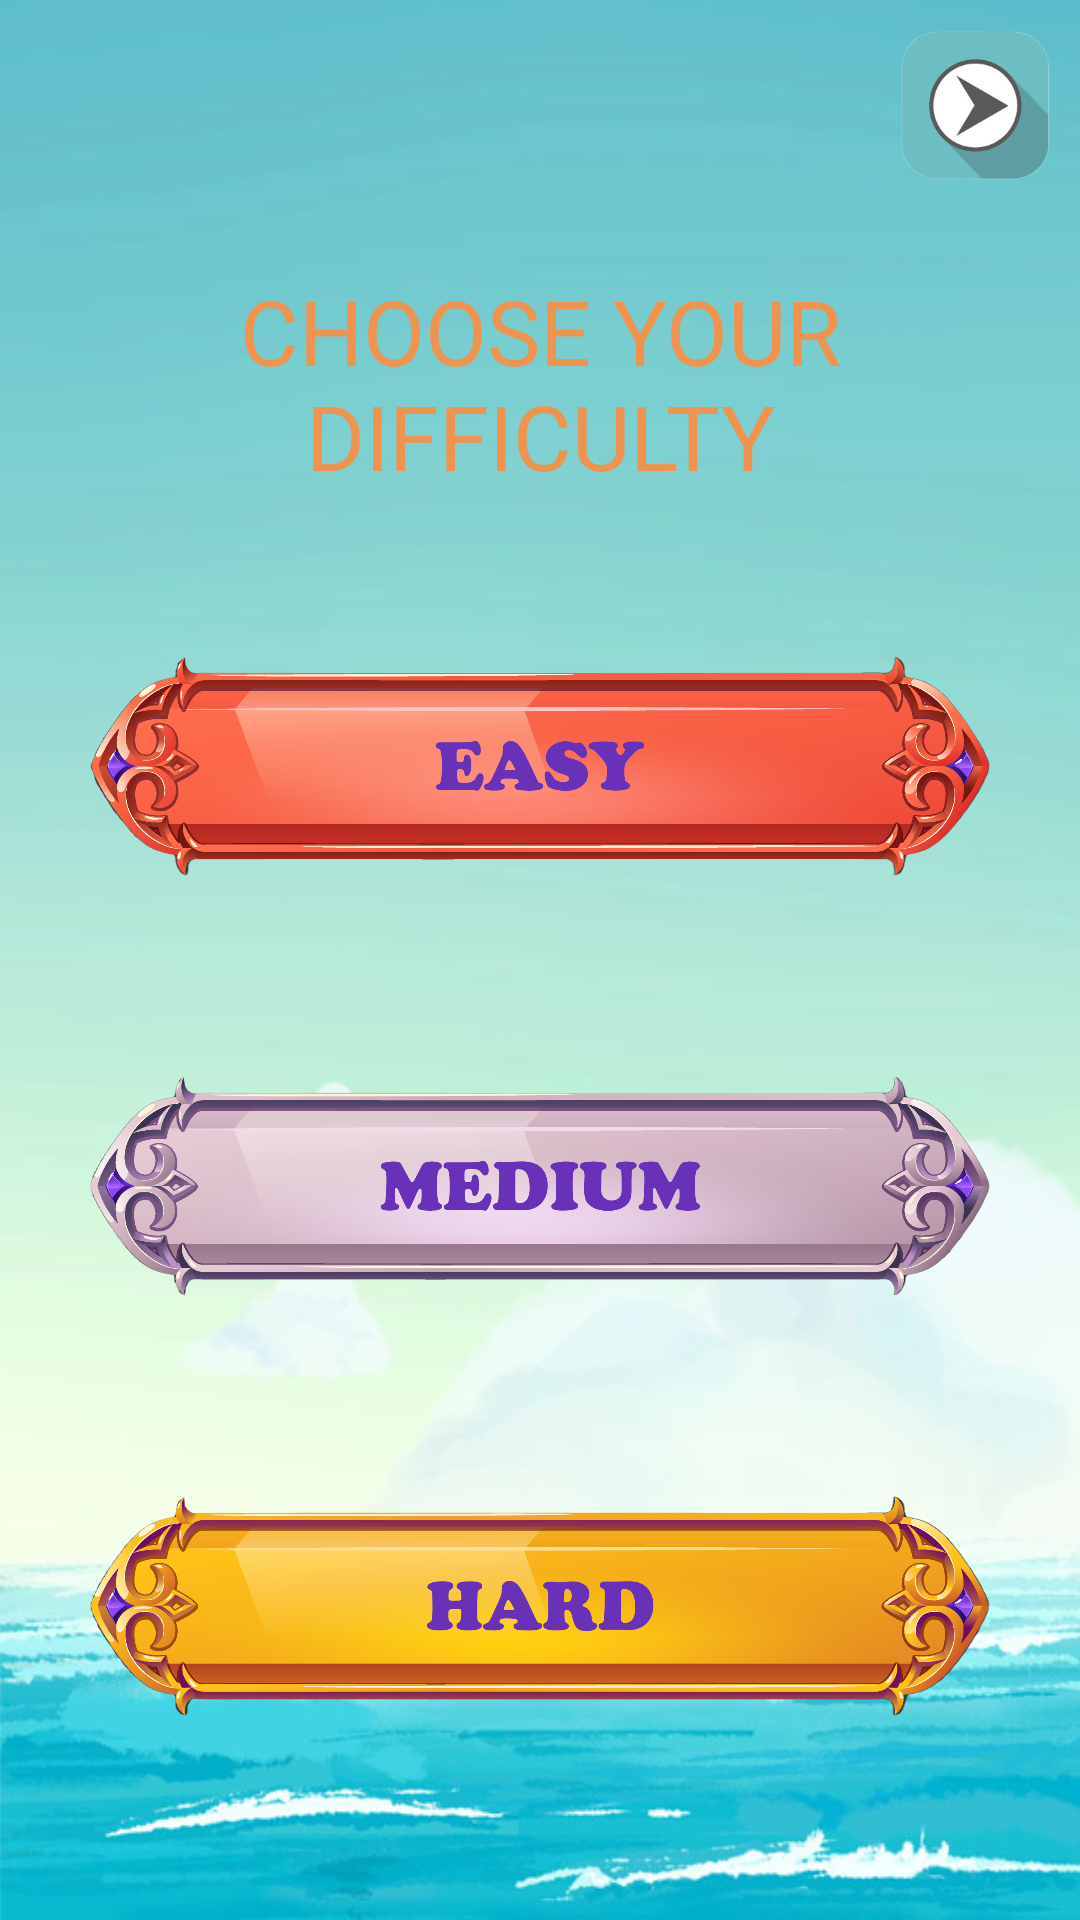

Here is an Android app screen rendered from its layout file. Give the layout XML and the strings, colors and styles it references.
<!-- AndroidManifest.xml: application theme Theme.Summer_Project -->
<!-- res/layout/activity_menu2.xml -->
<?xml version="1.0" encoding="utf-8"?>
<androidx.constraintlayout.widget.ConstraintLayout xmlns:android="http://schemas.android.com/apk/res/android"
    xmlns:app="http://schemas.android.com/apk/res-auto"
    xmlns:tools="http://schemas.android.com/tools"
    android:layout_width="match_parent"
    android:layout_height="match_parent"
    android:background="@drawable/menu_background"
    tools:context=".MenuActivity2">



    <RelativeLayout
        android:id="@+id/relativeLayout"
        android:layout_width="match_parent"
        android:layout_height="match_parent"
        app:layout_constraintBottom_toBottomOf="parent"
        app:layout_constraintEnd_toEndOf="parent"
        app:layout_constraintHorizontal_bias="0.497"
        app:layout_constraintStart_toStartOf="parent"
        app:layout_constraintTop_toTopOf="parent"
        app:layout_constraintVertical_bias="0.304">

        <ImageView
            android:id="@+id/back_button2"
            android:layout_width="50dp"
            android:layout_height="50dp"
            android:src="@drawable/back_button"
            android:layout_alignParentEnd="true"
            android:layout_margin="10dp"
            />


        <TextView
            android:id="@+id/text"
            android:layout_width="match_parent"
            android:layout_height="wrap_content"
            android:layout_marginTop="20dp"
            android:fontFamily="@font/watergalon"
            android:text="@string/choose_your_difficulty"
            android:textAlignment="center"
            android:textColor="@color/text_orange"
            android:layout_below="@id/back_button2"
            android:textSize="30sp" />

        <ImageView
            android:id="@+id/level1shooter"
            android:layout_width="300dp"
            android:layout_height="100dp"
            android:layout_centerHorizontal="true"
            android:layout_marginTop="40sp"
            android:layout_below="@+id/text"
            android:elevation="10dp"
            android:src="@drawable/easy_level" />

        <ImageView
            android:id="@+id/level2shooter"
            android:layout_width="300dp"
            android:layout_height="100dp"
            android:layout_below="@id/level1shooter"
            android:layout_centerHorizontal="true"
            android:layout_marginTop="40dp"
            android:elevation="10dp"
            android:src="@drawable/medium_level" />

        <ImageView
            android:id="@+id/level3shooter"
            android:layout_width="300dp"
            android:layout_height="100dp"
            android:layout_below="@id/level2shooter"
            android:layout_centerHorizontal="true"
            android:layout_marginTop="40dp"
            android:elevation="10dp"
            android:src="@drawable/hard_level" />

    </RelativeLayout>

</androidx.constraintlayout.widget.ConstraintLayout>
<!-- resources referenced by this layout -->
<resources>
  <color name="text_orange">#EF9450</color>
  <!-- drawable back_button: png bitmap (drawable-v24, 29569 bytes) -->
  <!-- drawable easy_level: png bitmap (drawable-v24, 425216 bytes) -->
  <!-- drawable hard_level: png bitmap (drawable-v24, 424727 bytes) -->
  <!-- drawable medium_level: png bitmap (drawable-v24, 414080 bytes) -->
  <!-- drawable menu_background: jpg bitmap (drawable, 40941 bytes) -->
  <string name="choose_your_difficulty">CHOOSE YOUR DIFFICULTY</string>
  <style name="Theme.Summer_Project" parent="Theme.MaterialComponents.DayNight.NoActionBar">
          
          <item name="colorPrimary">@color/purple_500</item>
          <item name="colorPrimaryVariant">@color/purple_700</item>
          <item name="colorOnPrimary">@color/white</item>
          
          <item name="colorSecondary">@color/teal_200</item>
          <item name="colorSecondaryVariant">@color/teal_700</item>
          <item name="colorOnSecondary">@color/black</item>
          
          <item name="android:statusBarColor" tools:targetApi="l">?attr/colorPrimaryVariant</item>
          
      </style>
  <color name="purple_500">#FF6200EE</color>
  <color name="purple_700">#FF3700B3</color>
  <color name="white">#FFFFFFFF</color>
  <color name="teal_200">#FF03DAC5</color>
  <color name="teal_700">#FF018786</color>
  <color name="black">#FF000000</color>
</resources>
